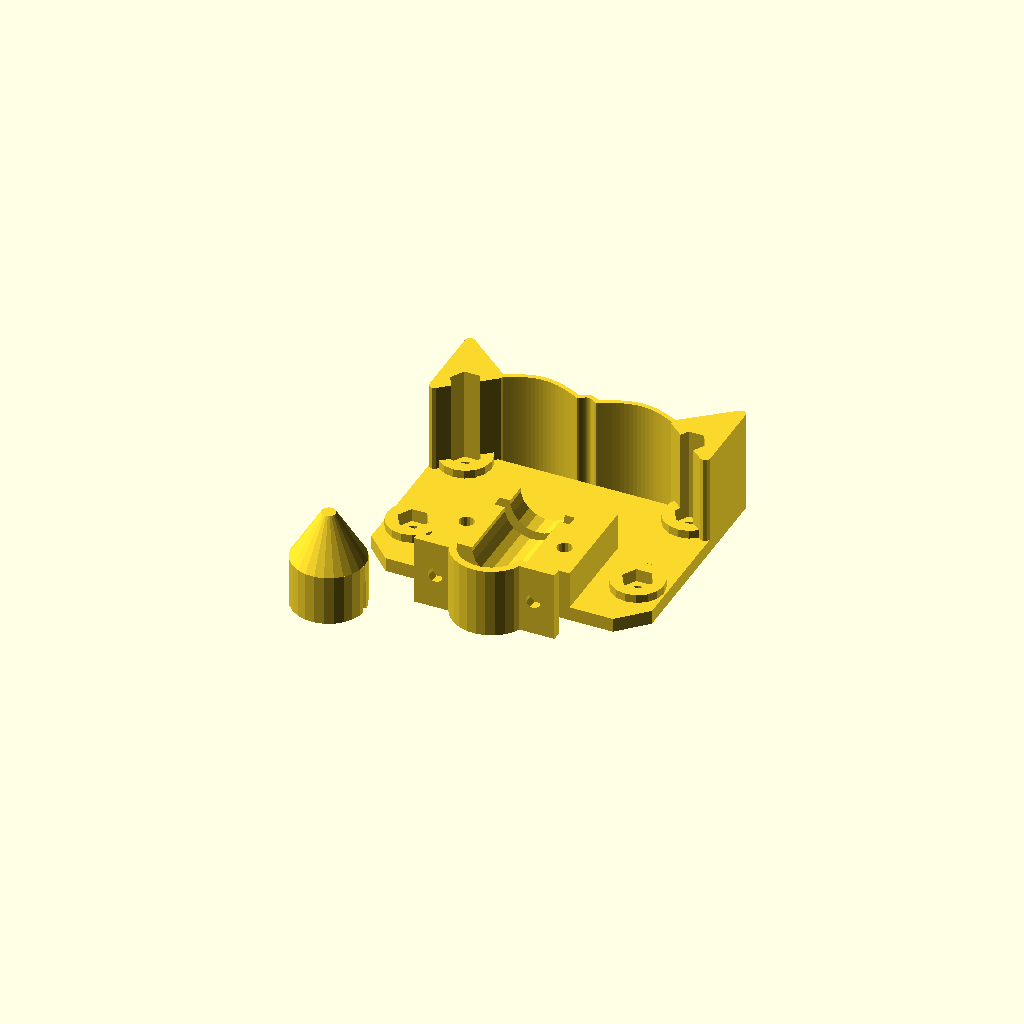
Cell 1: the model at its default parameters.
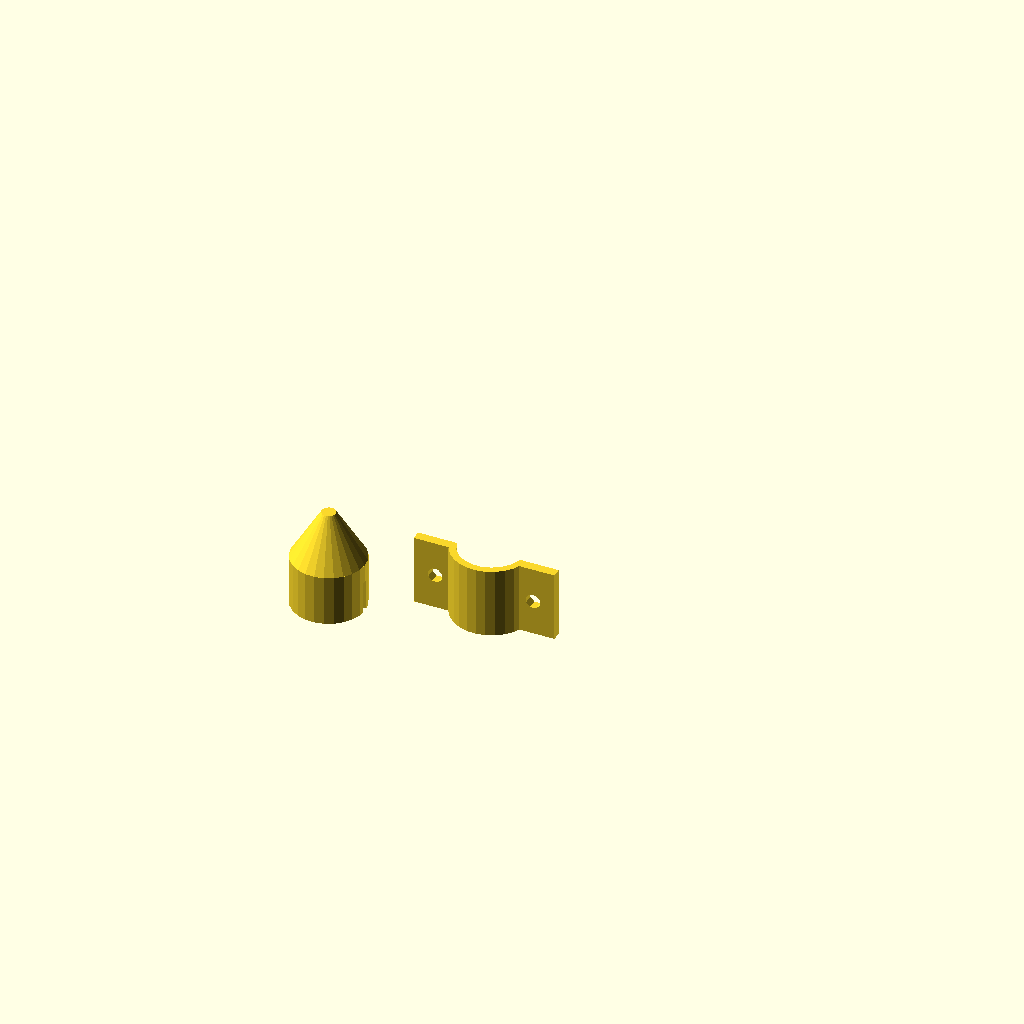
Cell 2: includeHolder = 0 (everything else at default).
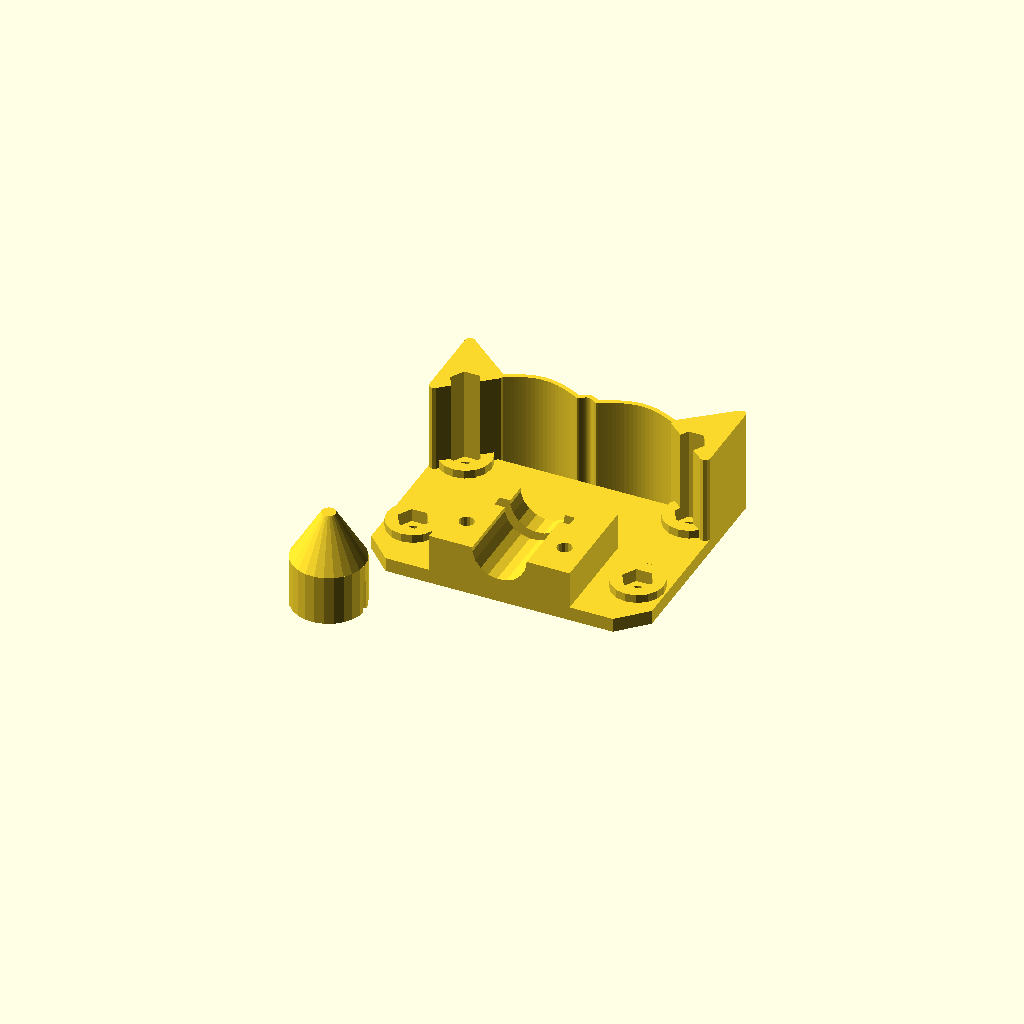
Cell 3: includeStrap = 0 (everything else at default).
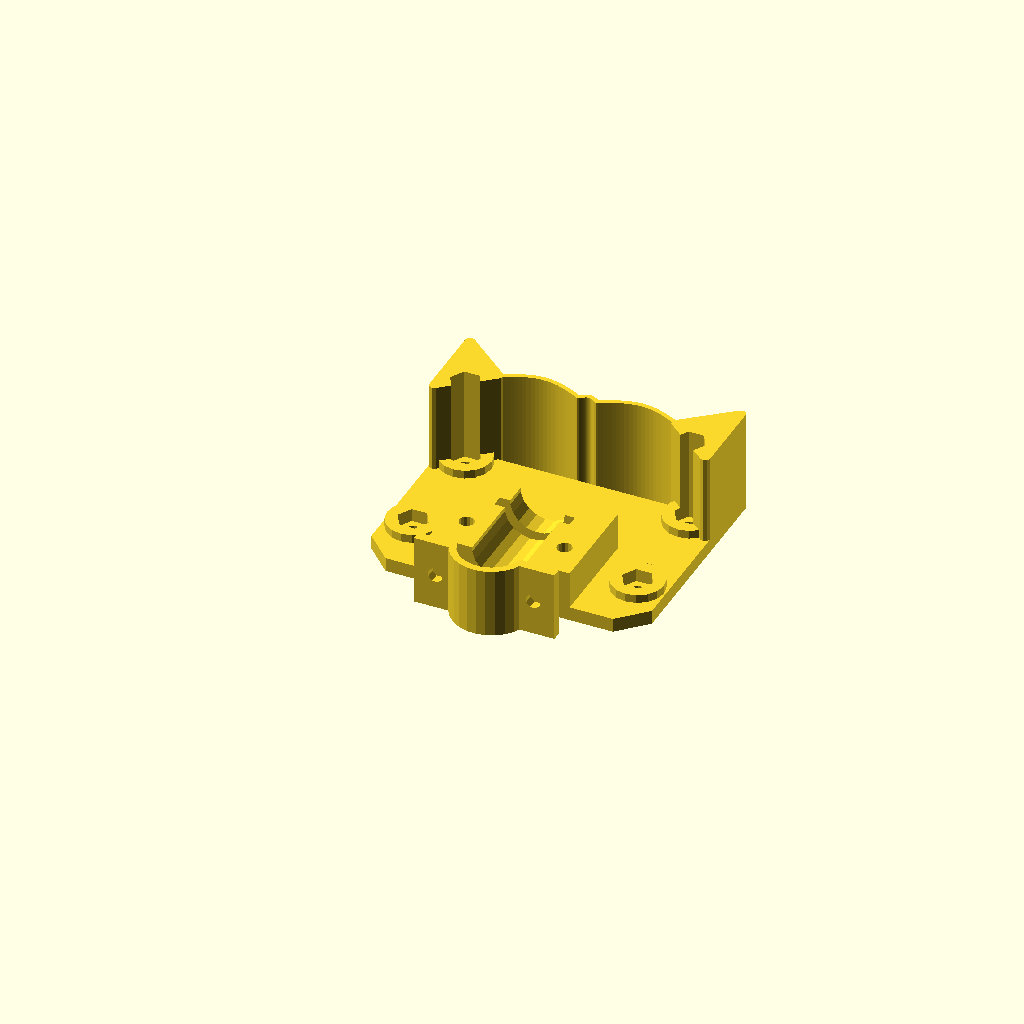
Cell 4 — includeCap set to 0, the other parameters unchanged.
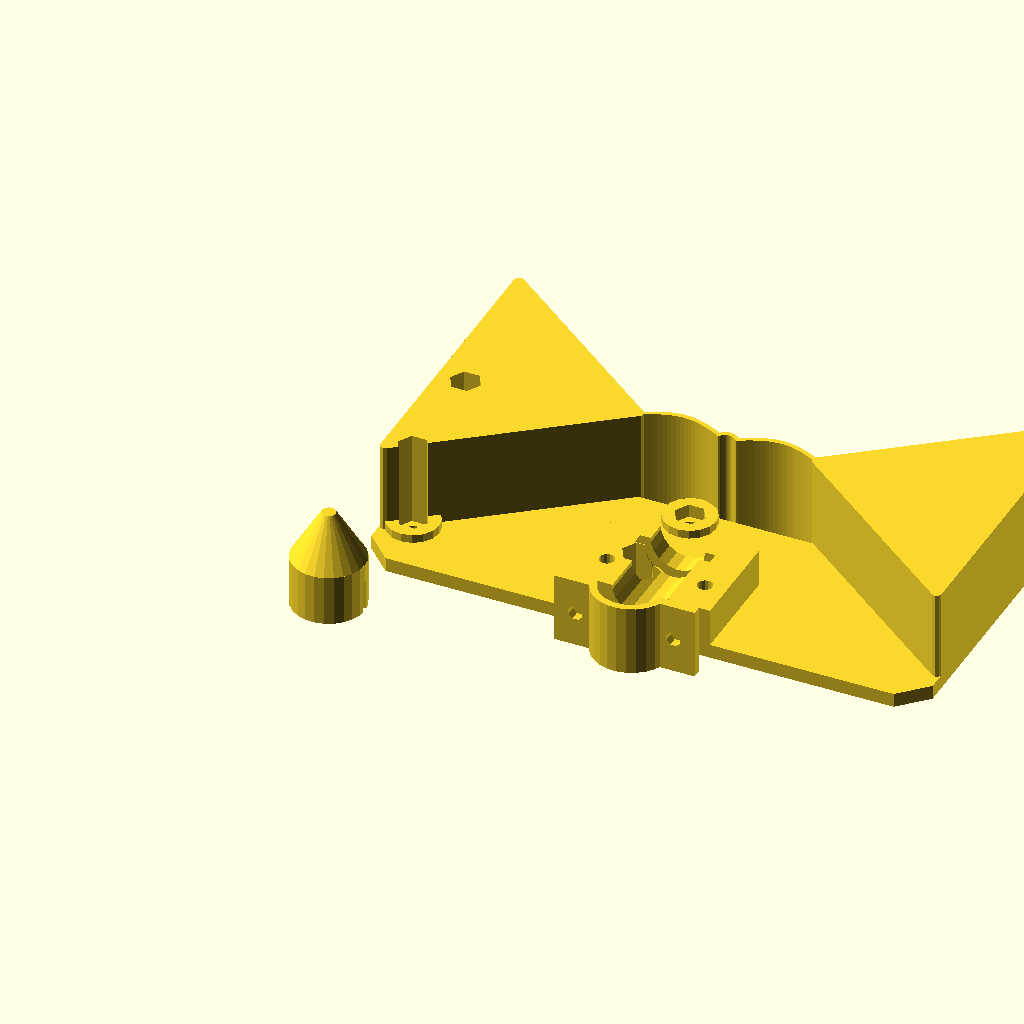
Cell 5: the same model with width = 120.
One fixed orthographic camera (rotation 55°, 0°, 25°; colour scheme Cornfield) for every cell.
The OpenSCAD source (rolandcutterholder.scad):
// use 60 for MPCNC; 64.9 for original DaVinci 1.0a clip
width = 60; 
cornerSnip = 5.7;

// for MPCNC:  [[6, 12], [54, 12], [6, 36], [54, 36]] and for original DaVinci 1.0a clip: [[7,13],[58,13],[7,35],[58,35]]
holes = [[6, 12], [54, 12], [6, 36], [54, 36]];

baseThickness = 3;
cutterDesiredDiameter = 11.5;
collarDesiredDiameter = 15.85;
collarDesiredThickness = 2;
spaceAboveCollar = 4.75;
spaceBelowCollar = 15;
collarToSpring = 23;

collarVerticalTolerance = 0.5;
cutterTolerance = 0.25;

widthAroundCollar = 7;

screwHoleDiameter = 3.2;
// this can also be a screw head countersink, if you set screwNutSides to something big
screwNutSides = 6;
screwNutThickness = 2.8; 
screwNutDesiredWidth = 5.33;
nutTolerance = 0.2;
pinDiameter = 2.93;

screwAreaExtraThickness = 2;
springThickness = 1;
springWidth = 17;

strapTightness = 1;
strapThickness = 1.5;
strapFlangeThickness = 2;

wave_fraction = 0.5;

springSupportThickness = 2;

capTaperStart = 9.75;

includeHolder = 1; // [0:no, 1:yes]
includeStrap = 1; // [0:no, 1:yes]
includeCap = 1; // [0:no, 1:yes]

module dummy() {}

cutterDiameter = cutterDesiredDiameter + cutterTolerance;
collarDiameter = collarDesiredDiameter + cutterTolerance;
collarThickness = collarDesiredThickness + collarVerticalTolerance;

pinAreaWidth = pinDiameter+springThickness;
screwNutWidth = screwNutDesiredWidth + 2*nutTolerance;
holderWidth = widthAroundCollar*2+collarDiameter;
holderHeight = spaceBelowCollar+collarThickness+spaceAboveCollar;
widthAroundCutter = (holderWidth-cutterDiameter)/2;

springY = spaceBelowCollar + collarThickness + collarToSpring + springThickness/2 - springThickness/2;

height = springY - springThickness;

pi = 3.1415926535897932;
amplitude = springWidth / (2*pi);


screwAreaThickness = max(baseThickness, screwNutThickness+screwAreaExtraThickness);

nudge = 0.01;

module base() {
            linear_extrude(height=baseThickness+nudge)
            square([width,height]);
            for (i=[0:len(holes)-1]) {
                translate(holes[i]) linear_extrude(height=screwAreaThickness) circle(d=screwNutThickness*4, $fn=16);
            }
}

module baseScrewHoles() {
    for (i=[0:len(holes)-1]) {
        translate(holes[i]) {
            translate([0,0,-nudge]) cylinder(h=screwAreaThickness+2*nudge+100, d=screwHoleDiameter, $fn=16);
            translate([0,0,screwAreaThickness-screwNutThickness]) cylinder(h=screwNutThickness+nudge+100,d=screwNutWidth/cos(180/screwNutSides),$fn=screwNutSides);
        }
    } 
}

module cutterHolder() {
    render(convexity=6)
    translate([width/2-holderWidth/2,0,baseThickness]) {
        difference() {
            linear_extrude(height=collarDiameter/2) square([holderWidth,holderHeight]);
            translate([holderWidth/2,0,collarDiameter/2]) rotate([-90,0,0]) translate([0,0,-nudge]) {
               cylinder(d=cutterDiameter, h=holderHeight+2*nudge);
               translate([0,0,spaceBelowCollar]) cylinder(d=collarDiameter, h=collarThickness);
            }
        }
    }
}

module screwAndNut() {
    cylinder(d=screwHoleDiameter,h=holderHeight+    baseThickness+2*nudge,$fn=16);
    cylinder(d=screwNutWidth*2/sqrt(3),h=baseThickness+screwNutThickness+nudge,$fn=6);
}

module baseWithHolder() {
    difference() {
        union() {
            base();
            cutterHolder();
        }
        translate([width/2-holderWidth/2+widthAroundCutter/2,spaceBelowCollar/2,-nudge]) screwAndNut();
            translate([width/2+holderWidth/2-widthAroundCutter/2,spaceBelowCollar/2,-nudge]) screwAndNut();
    }
}

module ribbon(points, thickness=1, closed=false) {
    p = closed ? concat(points, [points[0]]) : points;
    
    union() {
        for (i=[1:len(p)-1]) {
            hull() {
                translate(p[i-1]) circle(d=thickness, $fn=8);
                translate(p[i]) circle(d=thickness, $fn=8);
            }
        }
    }
}

function SIN(theta) = sin(theta * 180 / pi);
function COS(theta) = cos(theta * 180 / pi);
function TAN(theta) = tan(theta * 180 / pi);

module spring(spring_length, amplitude, thickness=springThickness, spring_points=20, reverse=false) {
    render(convexity=4)
    if (reverse) {
    ribbon([for(i=[0:spring_points]) [spring_length*i/spring_points, amplitude*SIN(2*pi*wave_fraction-i*2*pi/spring_points*wave_fraction)]], thickness=thickness);       
    }
    else{
    ribbon([for(i=[0:spring_points]) [spring_length*i/spring_points, amplitude*SIN(i*2*pi/spring_points*wave_fraction)]], thickness=thickness);       
    }
}

springX = width/2-pinAreaWidth/2-springWidth;
echo(springY);
springBreadth = 2*baseThickness+collarDiameter;

module springs() {
    triangle1 = [[springSupportThickness/2,springY-springX*.75], [springX,springY], [springSupportThickness/2,springY+springX*.75]];
    triangle2 = [for (i=[0:2]) [width-triangle1[i][0],triangle1[i][1]]];
    
    echo(springWidth);
    echo(amplitude);
    linear_extrude(height=springBreadth) {
        translate([springX,springY])
        spring(springWidth,amplitude);
        translate([width-springX-springWidth,springY])
        spring(springWidth,amplitude);
        translate([width/2-pinAreaWidth/2,springY])
        spring(pinAreaWidth,springThickness);
        ribbon(triangle1,thickness=springSupportThickness,closed=true);
        ribbon(triangle2,thickness=springSupportThickness,closed=true);
    }
    linear_extrude(height=springBreadth) {
        polygon(points=triangle1);
        polygon(points=triangle2);
    }
}

module strap() {
    outerDiameter = cutterDiameter+2*strapTightness+2*strapThickness;
    render(convexity=5)
    translate([0,-strapThickness,0])
    difference() {
        union() {
            cylinder(d=outerDiameter, h=spaceBelowCollar);
            translate([-widthAroundCollar-collarDiameter/2,strapThickness,0]) cube([widthAroundCollar*2+collarDiameter,strapFlangeThickness,spaceBelowCollar]);
        }
        translate([0,0,-nudge]) {
            cylinder(d=cutterDiameter+2*strapTightness, h=spaceBelowCollar+2*nudge);
            translate([0,-outerDiameter/2+strapThickness,spaceBelowCollar/2]) cube([outerDiameter+2*nudge,outerDiameter,spaceBelowCollar+4*nudge], center=true);
        }
   
    for (s=[-1:2:1]) {
        translate([s*(cutterDiameter/2+0.5*widthAroundCutter),strapThickness-nudge,spaceBelowCollar*0.5]) rotate([-90,0,0]) rotate([0,0,22.5]) cylinder(d=screwHoleDiameter,h=strapFlangeThickness+2*nudge,$fn=8);
    }
}
}

module mainCutterHolder() {
    render(convexity=10) {
        difference() {
            union() {
                baseWithHolder();
                springs();
            }
            baseScrewHoles();
            translate([-nudge,-nudge,-nudge]) linear_extrude(height=baseThickness+2*nudge) polygon([[0,0],[cornerSnip+nudge,0],[0,cornerSnip+nudge]]);
            translate([width+nudge,-nudge,-nudge]) linear_extrude(height=baseThickness+2*nudge) polygon([[0,0],[-cornerSnip-nudge,0],[0,cornerSnip+nudge]]);
            
        }
        
    }
}

module spike(diameter,cylinderHeight,finalDiameter=0,ratio=0.75) {
    cylinder(h=cylinderHeight+nudge,d=diameter);
    translate([0,0,cylinderHeight]) cylinder(h=diameter/2/ratio,d1=diameter,d2=finalDiameter);
}

module ring(inner,outer,height) {
    render(convexity=3)
    difference() {
        cylinder(h=height,d=outer);
        translate([0,0,-nudge]) cylinder(h=height+2*nudge,d=inner);
    }
}

module cap() {
    render(convexity=8)
    difference() {
        union() {
            difference() {
                spike(cutterDesiredDiameter+4,capTaperStart+1,finalDiameter=3);
                translate([0,0,-nudge]) spike(cutterDesiredDiameter+2,capTaperStart+1);
            }
            ring(cutterDesiredDiameter,cutterDesiredDiameter+3,1);
        }
        translate([-cutterDesiredDiameter/2-2,-1.5/2,0]) cube([cutterDesiredDiameter+4,1.5,capTaperStart*0.7]);
    }
}

if (includeHolder) {
    mainCutterHolder();
}

if (includeStrap) {
    translate([width/2,-5,0]) rotate([0,0,180])
    strap();
}

if (includeCap) {
    translate([0,-cutterDiameter/2-8,0]) cap();
}
Customizer parameters (derived from the source; name, type, default, range or options):
width: number, default 60
cornerSnip: number, default 5.7
baseThickness: number, default 3
cutterDesiredDiameter: number, default 11.5
collarDesiredDiameter: number, default 15.85
collarDesiredThickness: number, default 2
spaceAboveCollar: number, default 4.75
spaceBelowCollar: number, default 15
collarToSpring: number, default 23
collarVerticalTolerance: number, default 0.5
cutterTolerance: number, default 0.25
widthAroundCollar: number, default 7
screwHoleDiameter: number, default 3.2
screwNutSides: number, default 6
screwNutThickness: number, default 2.8
screwNutDesiredWidth: number, default 5.33
nutTolerance: number, default 0.2
pinDiameter: number, default 2.93
screwAreaExtraThickness: number, default 2
springThickness: number, default 1
springWidth: number, default 17
strapTightness: number, default 1
strapThickness: number, default 1.5
strapFlangeThickness: number, default 2
wave_fraction: number, default 0.5
springSupportThickness: number, default 2
capTaperStart: number, default 9.75
includeHolder: number, default 1, options 0, 1
includeStrap: number, default 1, options 0, 1
includeCap: number, default 1, options 0, 1
